Run: headless pygame with SDL's dummy video driver; simulated clock (each Clock.tick advances the game by its frame time, no real sleeping); random seed 0; keys injected as events and as key.get_pressed() state; mouse plan: one left click at the window centre at the start of phase 2, then a move to the lower-right quarter at the start of phase 3.
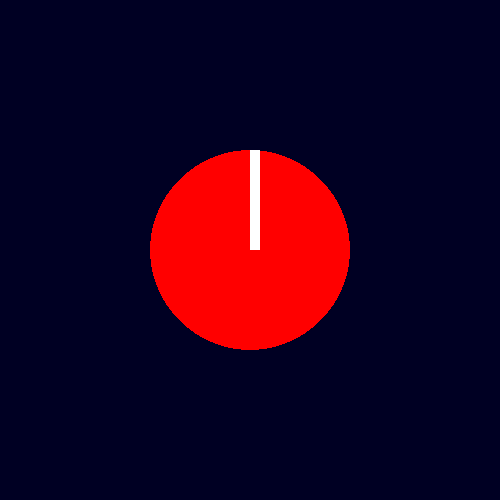
Frame 1 of 4 · flips 1–60 · no input
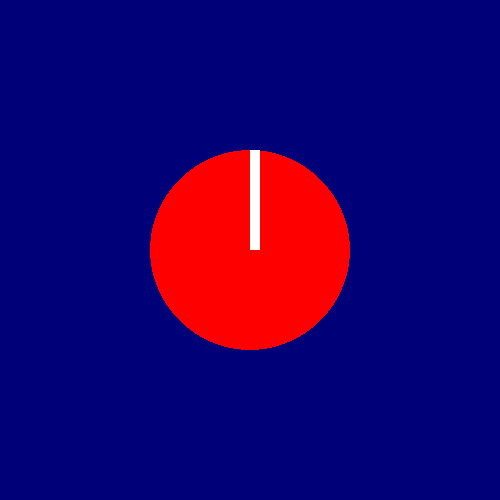
Frame 2 of 4 · flips 61–180 · clicked the window centre · tapped SPACE, RETURN · held RIGHT (→), D
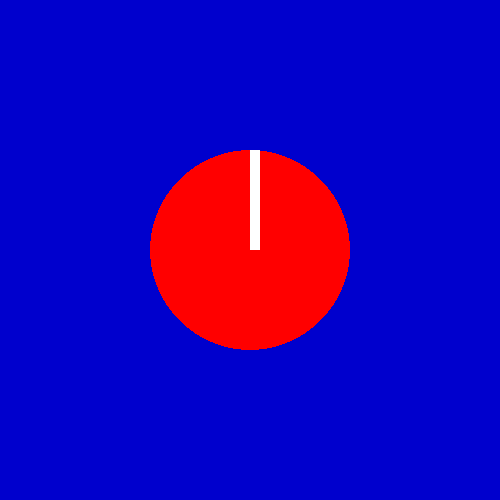
Frame 3 of 4 · flips 181–300 · moved the mouse to the lower-right quarter · held DOWN (↓), S
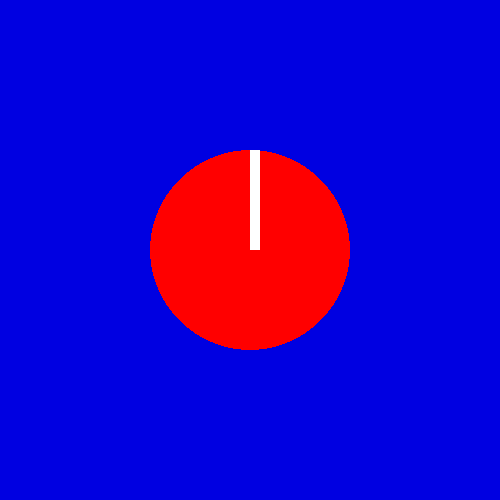
Frame 4 of 4 · flips 301–420 · held LEFT (←), A, UP (↑), W

The pygame program that drew these frames:

import pygame
import math

pygame.init()

screen = pygame.display.set_mode( [500, 500] )

running = True
blue = 255;

while running == True:

    # Events (actions the user takes)
    for event in pygame.event.get():
        if (event.type == pygame.QUIT):
            running = False

        if event.type == pygame.MOUSEBUTTONUP:
            pos = pygame.mouse.get_pos()
            print(pos)
            print("X" + str(pos[0]))
            if (pos[0] >= 150 and pos[0] <= 350):
                print("We are inside the circle")


    screen.fill( (0, 0, math.fabs(blue)) )
    blue += 5;
    if (blue > 255):
        blue = -255

    pygame.draw.circle( screen, (255, 0, 0), (250, 250), 100)
    pygame.draw.rect(screen, (255, 255, 255), (250, 150, 10, 100))

    pygame.display.flip()

pygame.quit()
